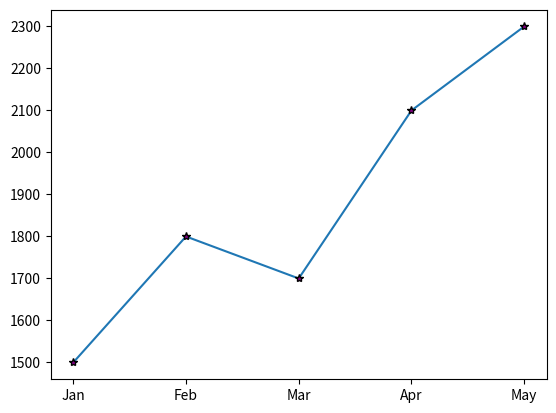

Recreate this plot in Python.
import numpy as np
import matplotlib.pyplot as plt
months = ["Jan", "Feb", "Mar", "Apr", "May"]
sales = [1500, 1800, 1700, 2100, 2300]
plt.plot(months , sales , marker = '*' , mec = 'black' , mfc = "purple")
plt.show()
